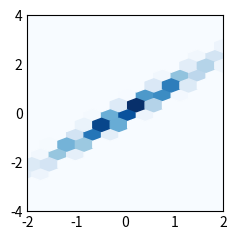

Generate this figure with matplotlib:
import matplotlib.pyplot as plt
import numpy as np

plt.style.use('_mpl-gallery-nogrid')

np.random.seed(1)
x = np.random.randn(2000)
y = 1.2 * x + np.random.randn(2000) / 6

fig, ax = plt.subplots()

ax.hexbin(x, y, gridsize=20)

ax.set(xlim=(-2, 2), ylim=(-4, 4))

plt.show()


